Run: headless pygame with SDL's dummy video driver; simulated clock (each Clock.tick advances the game by its frame time, no real sleeping); random seed 0; keys injected as events and as key.get_pressed() state; mouse plan: one left click at the window centre at the start of phase 2, then a move to the lower-right quarter at the start of phase 3.
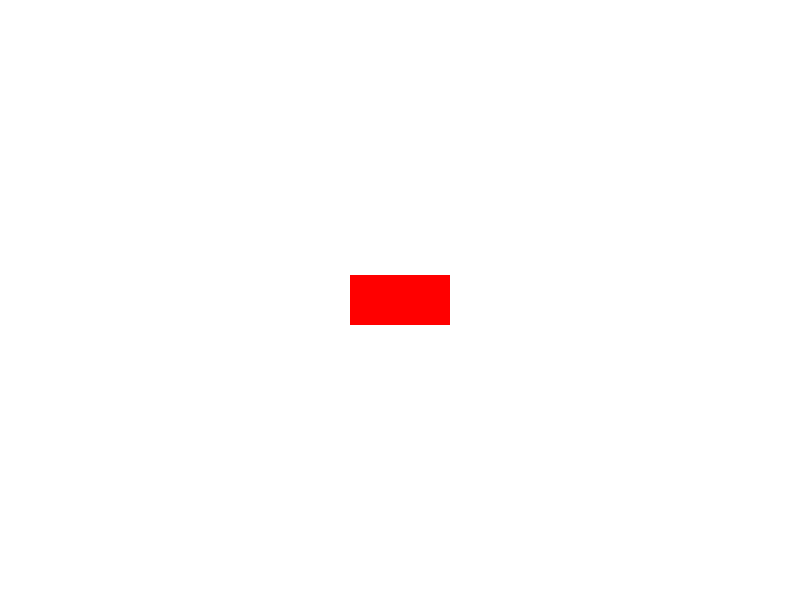
Frame 1 of 4 · flips 1–60 · no input
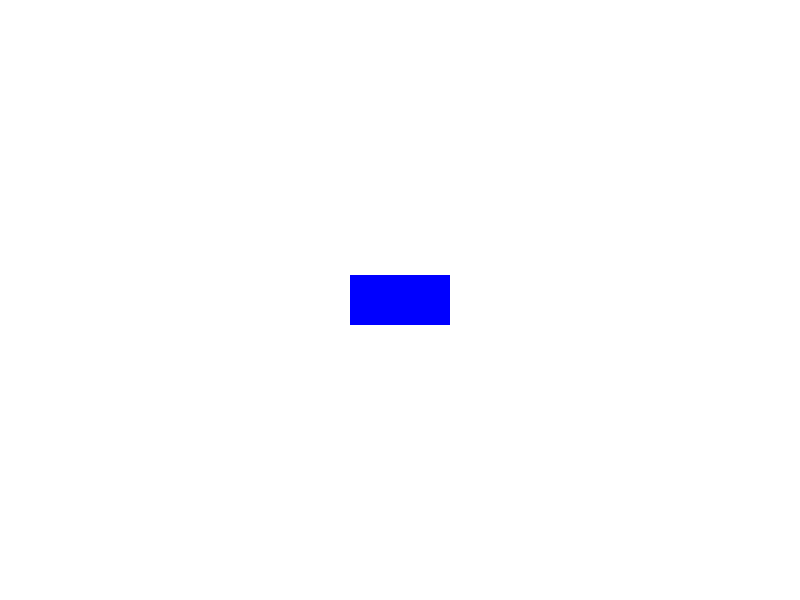
Frame 2 of 4 · flips 61–180 · clicked the window centre · tapped SPACE, RETURN · held RIGHT (→), D
Frame 3 of 4 · flips 181–300 · moved the mouse to the lower-right quarter · held DOWN (↓), S · screen unchanged from frame 2, image omitted
Frame 4 of 4 · flips 301–420 · held LEFT (←), A, UP (↑), W · screen unchanged from frame 3, image omitted

The pygame program that drew these frames:

import pygame
import sys

# Initialize Pygame
pygame.init()

# Screen dimensions
WIDTH, HEIGHT = 800, 600

# Colors
WHITE = (255, 255, 255)
RED = (255, 0, 0)
BLUE = (0, 0, 255)

# Create a window
screen = pygame.display.set_mode((WIDTH, HEIGHT))
pygame.display.set_caption("Click to Change Color")

# Object properties
rect_width, rect_height = 100, 50
rect_x, rect_y = (WIDTH - rect_width) // 2, (HEIGHT - rect_height) // 2
rect_color = RED

def draw():
    screen.fill(WHITE)
    pygame.draw.rect(screen, rect_color, (rect_x, rect_y, rect_width, rect_height))
    pygame.display.flip()

running = True
while running:
    for event in pygame.event.get():
        if event.type == pygame.QUIT:
            running = False
        elif event.type == pygame.MOUSEBUTTONDOWN:
            mouse_x, mouse_y = pygame.mouse.get_pos()
            # Check if mouse click is inside the rectangle
            if rect_x < mouse_x < rect_x + rect_width and rect_y < mouse_y < rect_y + rect_height:
                # Change color when clicked
                if rect_color == RED:
                    rect_color = BLUE
                else:
                    rect_color = RED

    draw()

pygame.quit()
sys.exit()
